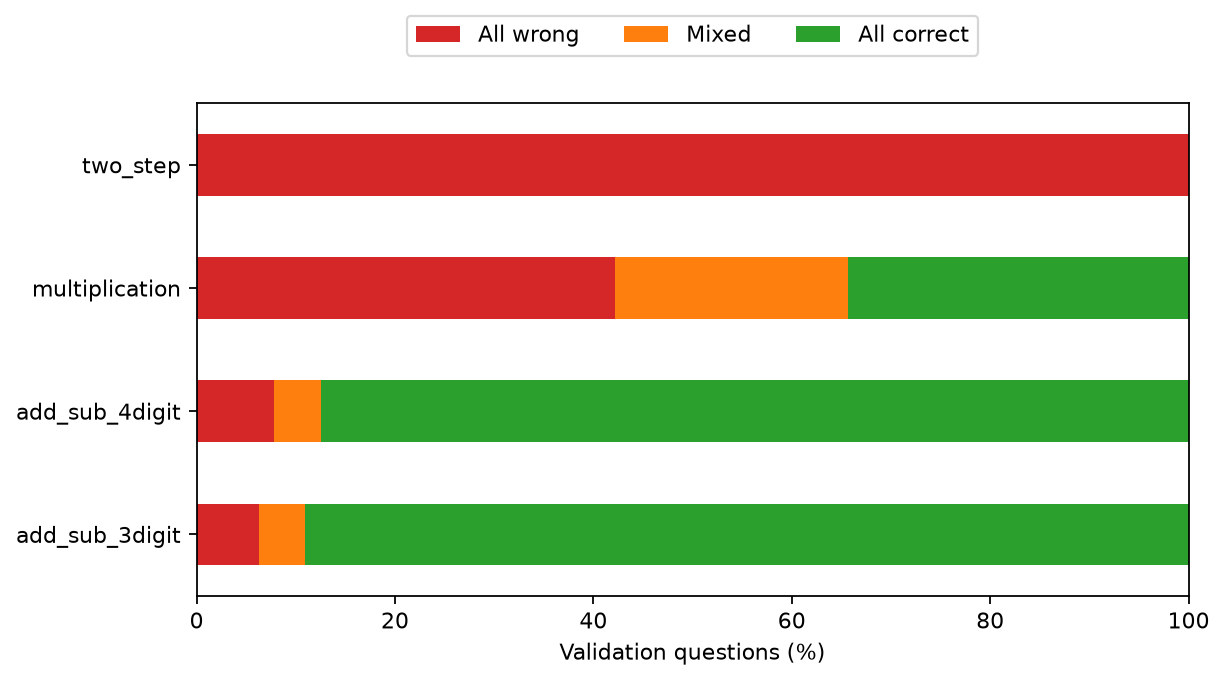

The data file committed next to this chart (first rows):
task, sampled_accuracy, valid_format, all_wrong, mixed_groups, all_correct
add_sub_3digit, 0.9219, 1.0, 0.0625, 0.04688, 0.8906
add_sub_4digit, 0.9062, 1.0, 0.07812, 0.04688, 0.875
multiplication, 0.4492, 1.0, 0.4219, 0.2344, 0.3438
two_step, 0.0, 0.9375, 1.0, 0.0, 0.0
